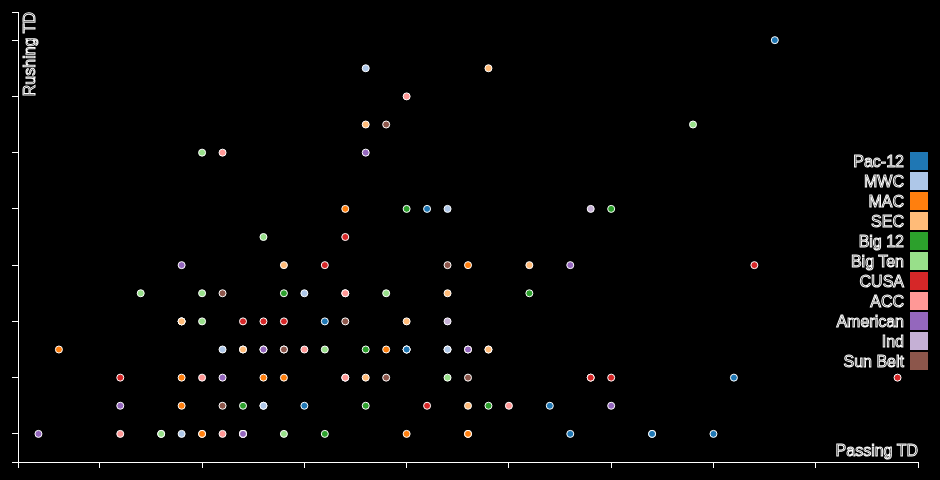
D3 v3 page, settled after 360 driven frames (6 s of simulated time); the page loaded 1 data file(s).



function drawGraph(xText, yText) {
	$('svg').remove();
	var margin = {top: 20, right: 20, bottom: 30, left: 40},
		width = 960 - margin.left - margin.right,
		height = 500 - margin.top - margin.bottom;

	/* 
	 * value accessor - returns the value to encode for a given data object.
	 * scale - maps value to a visual display encoding, such as a pixel position.
	 * map function - maps from data value to display value
	 * axis - sets up axis
	 */ 

	// setup x 
	var xValue = function(d) { return d[xText];}, // data -> value
		xScale = d3.scale.linear().range([0, width]), // value -> display
		xMap = function(d) { return xScale(xValue(d));}, // data -> display
		xAxis = d3.svg.axis().scale(xScale).orient("bottom");

	// setup y
	var yValue = function(d) { return d[yText];}, // data -> value
		yScale = d3.scale.linear().range([height, 0]), // value -> display
		yMap = function(d) { return yScale(yValue(d));}, // data -> display
		yAxis = d3.svg.axis().scale(yScale).orient("left");

	// setup fill color
	var cValue = function(d) { return d.Conf;},
		color = d3.scale.category20();

	// add the graph canvas to the body of the webpage
	var svg = d3.select("body").append("svg")
		.attr("width", width + margin.left + margin.right)
		.attr("height", height + margin.top + margin.bottom)
	  .append("g")
		.attr("transform", "translate(" + margin.left + "," + margin.top + ")");

	// add the tooltip area to the webpage
	var tooltip = d3.select("body").append("div")
		.attr("class", "tooltip")
		.style("opacity", 0);

	// load data
	d3.csv("passing-stats-2014.csv", function(error, data) {

	  // change string (from CSV) into number format
	  data.forEach(function(d) {
		d[yText] = +d[yText];
		d[xText] = +d[xText];
	//console.log (d.School);
	//console.dir (d);
	  });

	  // don't want dots overlapping axis, so add in buffer to data domain
	  xScale.domain([d3.min(data, xValue)-1, d3.max(data, xValue)+1]);
	  yScale.domain([d3.min(data, yValue)-1, d3.max(data, yValue)+1]);

	// scales w/o extra padding
	//  xScale.domain([d3.min(data, xValue), d3.max(data, xValue)]);
	//  yScale.domain([d3.min(data, yValue), d3.max(data, yValue)]);

	  // x-axis
	  svg.append("g")
		  .attr("class", "x axis")
		  .attr("transform", "translate(0," + height + ")")
		  .call(xAxis)
		.append("text")
		  .attr("class", "label")
		  .attr("x", width)
		  .attr("y", -6)
		  .style("text-anchor", "end")
		  .style("stroke", "#fff")
		  .text(xText);

	  // y-axis
	  svg.append("g")
		  .attr("class", "y axis")
		  .call(yAxis)
		.append("text")
		  .attr("class", "label")
		  .attr("transform", "rotate(-90)")
		  .attr("y", 6)
		  .attr("dy", ".71em")
		  .style("text-anchor", "end")
		  .style("stroke", "#fff")
		  .text(yText);

	  // draw dots
	  svg.selectAll(".dot")
		  .data(data)
		.enter().append("circle")
		  .attr("class", "dot")
		  .attr("r", 3.5)
		  .attr("cx", xMap)
		  .attr("cy", yMap)
		  .style("fill", function(d) { return color(cValue(d));}) 
		  .on("mouseover", function(d) {
			  tooltip.transition()
				   .duration(200)
				   .style("opacity", .9);
			  tooltip.html(d["Player"] + "<br/> " + d.School + "<br/>(" + xValue(d) 
				+ ", " + yValue(d) + ")")
				   .style("left", (d3.event.pageX + 10) + "px")
				   .style("top", (d3.event.pageY - 28) + "px");
		  })
		  .on("mouseout", function(d) {
			  tooltip.transition()
				   .duration(500)
				   .style("opacity", 0);
		  });

	  // draw legend
	  var legend = svg.selectAll(".legend")
		  .data(color.domain())
		.enter().append("g")
		  .attr("class", "legend")
		  .attr("transform", function(d, i) { return "translate(10," + (i+7) * 20 + ")"; });

	  // draw legend colored rectangles
	  legend.append("rect")
		  .attr("x", width - 18)
		  .attr("width", 18)
		  .attr("height", 18)
		  .style("fill", color);

	  // draw legend text
	  legend.append("text")
		  .attr("x", width - 24)
		  .attr("y", 9)
		  .attr("dy", ".35em")
		  .style("text-anchor", "end")
		  .style("stroke", "#fff")
		  .text(function(d) { return d;})
	});
}

drawGraph('Passing TD', 'Rushing TD');

function setGraph() {
	drawGraph($('#x-value').val(), $('#y-value').val());
}


### data: passing-stats-2014.csv
Rk, Player, School, Conf, Cmp, Passing Attempts, Pct, Passing Yards, Y/A, AY/A, Passing TD, Interceptions, Rate, Rushing Attempts, Rushing Yards, Rushing Avg, Rushing TD
1, Marcus Mariota, Oregon, Pac-12, 254, 372, 68.3, 3773, 10.1, 11.9, 38, 2, 186.1, 117, 669, 5.7, 14
2, Garrett Grayson, Colorado State, MWC, 250, 386, 64.8, 3779, 9.8, 10.7, 32, 6, 171.3, 53, -25, -0.5, 0
3, Zach Terrell, Western Michigan, MAC, 231, 330, 70.0, 3146, 9.5, 9.6, 23, 10, 167.0, 67, 203, 3.0, 3
4, Blake Sims, Alabama, SEC, 230, 355, 64.8, 3250, 9.2, 9.7, 26, 7, 161.9, 73, 321, 4.4, 6
5, Jake Waters, Kansas State, Big 12, 231, 349, 66.2, 3163, 9.1, 9.4, 20, 6, 157.8, 139, 471, 3.4, 8
6, Connor Cook, Michigan State, Big Ten, 188, 323, 58.2, 2900, 9.0, 9.5, 22, 6, 152.4, 45, 69, 1.5, 2
7, J.T. Barrett, Ohio State, Big Ten, 203, 314, 64.6, 2834, 9.0, 9.8, 34, 10, 169.8, 171, 938, 5.5, 11
8, Grant Hedrick, Boise State, MWC, 270, 381, 70.9, 3387, 8.9, 8.5, 22, 13, 157.8, 147, 563, 3.8, 8
9, Bryce Petty, Baylor, Big 12, 234, 377, 62.1, 3305, 8.8, 9.4, 26, 6, 155.3, 77, 137, 1.8, 5
10, Rakeem Cato, Marshall, CUSA, 242, 414, 58.5, 3622, 8.7, 9.1, 37, 13, 155.2, 84, 457, 5.4, 6
11, Bo Wallace, Mississippi, SEC, 219, 358, 61.2, 3108, 8.7, 8.5, 22, 11, 148.2, 107, 218, 2.0, 5
12, Dak Prescott, Mississippi State, SEC, 210, 344, 61.0, 2987, 8.7, 8.8, 24, 10, 151.2, 195, 939, 4.8, 13
13, Gary Nova, Rutgers, Big Ten, 178, 307, 58.0, 2667, 8.7, 8.2, 20, 12, 144.6, 43, -35, -0.8, 3
14, Brad Kayaa, Miami (FL), ACC, 202, 345, 58.6, 2962, 8.6, 8.6, 25, 11, 148.2, 24, -124, -5.2, 1
15, Brandon Doughty, Western Kentucky, CUSA, 344, 510, 67.5, 4344, 8.5, 9.4, 44, 10, 163.5, 37, -56, -1.5, 2
16, Cody Kessler, Southern California, Pac-12, 292, 413, 70.7, 3505, 8.5, 9.8, 36, 4, 168.8, 52, -149, -2.9, 2
17, Nick Marshall, Auburn, SEC, 163, 271, 60.1, 2315, 8.5, 8.7, 18, 7, 148.7, 146, 780, 5.3, 11
18, Jameis Winston, Florida State, ACC, 276, 422, 65.4, 3559, 8.4, 7.8, 24, 17, 147.0, 50, 82, 1.6, 3
19, Patrick Mahomes, Texas Tech, Big 12, 105, 185, 56.8, 1547, 8.4, 9.1, 16, 4, 151.2, 47, 98, 2.1, 0
20, Gunner Kiel, Cincinnati, American, 219, 364, 60.2, 3010, 8.3, 8.6, 30, 11, 150.8, 57, 136, 2.4, 1
21, Kenny Hill, Texas A&M, SEC, 214, 321, 66.7, 2649, 8.3, 8.6, 23, 8, 154.6, 52, 156, 3.0, 0
22, Brett Hundley, UCLA, Pac-12, 259, 368, 70.4, 3019, 8.2, 8.7, 21, 5, 155.4, 148, 548, 3.7, 8
23, Driphus Jackson, Rice, CUSA, 176, 307, 57.3, 2524, 8.2, 8.4, 21, 8, 143.8, 108, 360, 3.3, 1
24, Everett Golson, Notre Dame, Ind, 250, 416, 60.1, 3355, 8.1, 7.9, 29, 14, 144.1, 113, 280, 2.5, 8
25, Taylor Lamb, Appalachian State, Sun Belt, 181, 295, 61.4, 2381, 8.1, 7.9, 17, 9, 142.1, 78, 483, 6.2, 4
26, Cody Clements, Alabama-Birmingham, CUSA, 181, 273, 66.3, 2221, 8.1, 7.9, 13, 7, 145.2, 91, 160, 1.8, 4
27, Trevone Boykin, Texas Christian, Big 12, 279, 462, 60.4, 3714, 8.0, 8.7, 30, 7, 146.3, 141, 659, 4.7, 8
28, Chad Voytik, Pittsburgh, ACC, 158, 252, 62.7, 2011, 8.0, 7.9, 15, 7, 143.8, 102, 426, 4.2, 3
29, Dylan Thompson, South Carolina, SEC, 248, 417, 59.5, 3280, 7.9, 7.8, 24, 11, 139.3, 60, -53, -0.9, 3
30, Cooper Rush, Central Michigan, MAC, 215, 337, 63.8, 2664, 7.9, 7.5, 20, 12, 142.7, 38, -77, -2.0, 0
31, Tommy Armstrong Jr, Nebraska, Big Ten, 152, 294, 51.7, 2314, 7.9, 7.5, 19, 11, 131.7, 133, 664, 5.0, 5
32, Trevor Knight, Oklahoma, Big 12, 162, 279, 58.1, 2197, 7.9, 7.4, 14, 9, 134.3, 66, 340, 5.2, 5
33, Shane Carden, East Carolina, American, 358, 551, 65.0, 4302, 7.8, 8.2, 28, 8, 144.4, 87, 94, 1.1, 6
34, Jared Goff, California, Pac-12, 315, 509, 61.9, 3964, 7.8, 8.5, 35, 7, 147.2, 55, -44, -0.8, 0
35, Clint Trickett, West Virginia, Big 12, 281, 419, 67.1, 3285, 7.8, 7.6, 18, 10, 142.3, 42, -106, -2.5, 1
36, Justin Holman, Central Florida, American, 200, 339, 59.0, 2661, 7.8, 7.3, 20, 13, 136.7, 103, 162, 1.6, 3
37, Kevin Hogan, Stanford, Pac-12, 218, 333, 65.5, 2603, 7.8, 7.8, 17, 8, 143.2, 84, 245, 2.9, 5
38, Logan Woodside, Toledo, MAC, 164, 269, 61.0, 2087, 7.8, 8.0, 19, 7, 144.2, 47, 88, 1.9, 3
39, Mike Bercovici, Arizona State, Pac-12, 115, 186, 61.8, 1445, 7.8, 8.1, 12, 4, 144.1, 26, 16, 0.6, 0
40, Blake Frohnapfel, Massachusetts, MAC, 241, 436, 55.3, 3345, 7.7, 7.7, 23, 10, 132.5, 41, -85, -2.1, 0
41, Nick Arbuckle, Georgia State, Sun Belt, 259, 429, 60.4, 3283, 7.7, 6.9, 23, 17, 134.4, 73, 10, 0.1, 2
42, Joe Licata, Buffalo, MAC, 223, 344, 64.8, 2642, 7.7, 7.9, 29, 11, 150.8, 34, -6, -0.2, 2
43, Hutson Mason, Georgia, SEC, 178, 263, 67.7, 2019, 7.7, 8.5, 20, 4, 154.2, 40, 14, 0.4, 4
44, Lucas Falk, Washington State, Pac-12, 156, 243, 64.2, 1883, 7.7, 7.5, 13, 7, 141.2, 36, -70, -1.9, 1
45, Taylor Kelly, Arizona State, Pac-12, 141, 244, 57.8, 1874, 7.7, 8.4, 20, 5, 145.3, 86, 232, 2.7, 3
46, Taylor Heinicke, Old Dominion, CUSA, 289, 455, 63.5, 3476, 7.6, 7.6, 30, 14, 143.3, 80, 139, 1.7, 2
47, Cody Sokol, Louisiana Tech, CUSA, 246, 420, 58.6, 3189, 7.6, 7.6, 29, 13, 138.9, 50, 56, 1.1, 2
48, Christian Stewart, Brigham Young, Ind, 176, 300, 58.7, 2273, 7.6, 8.1, 22, 6, 142.5, 71, 174, 2.5, 4
49, Will Gardner, Louisville, ACC, 127, 221, 57.5, 1669, 7.6, 8.0, 12, 3, 136.1, 22, -106, -4.8, 0
50, Mitch Leidner, Minnesota, Big Ten, 101, 206, 49.0, 1540, 7.5, 6.7, 10, 8, 120.1, 117, 461, 3.9, 10
51, Connor Halliday, Washington State, Pac-12, 354, 526, 67.3, 3873, 7.4, 7.6, 32, 11, 145.0, 29, -131, -4.5, 0
52, Paxton Lynch, Memphis, American, 235, 367, 64.0, 2725, 7.4, 7.7, 18, 6, 139.3, 100, 283, 2.8, 10
53, Colby Kirkegaard, Wyoming, MWC, 205, 358, 57.3, 2654, 7.4, 7.0, 12, 9, 125.6, 78, -110, -1.4, 0
54, Davis Webb, Texas Tech, Big 12, 211, 345, 61.2, 2539, 7.4, 7.1, 24, 13, 138.4, 17, 15, 0.9, 1
55, Daxx Garman, Oklahoma State, Big 12, 152, 277, 54.9, 2041, 7.4, 6.3, 12, 12, 122.4, 60, -16, -0.3, 1
56, Wes Lunt, Illinois, Big Ten, 149, 233, 63.9, 1729, 7.4, 8.0, 14, 3, 143.5, 16, -80, -5.0, 0
57, Marquise Williams, North Carolina, ACC, 245, 391, 62.7, 2870, 7.3, 7.3, 20, 9, 136.6, 178, 737, 4.1, 12
58, Cyler Miles, Washington, Pac-12, 194, 291, 66.7, 2129, 7.3, 8.0, 16, 3, 144.2, 109, 280, 2.6, 4
… [head cut at 6 KiB]